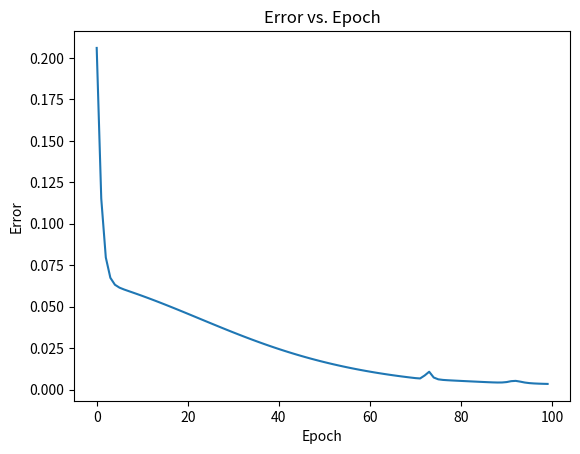

The matplotlib source for this figure: (Note: this script raises an exception after producing the figure.)
import numpy as np
import matplotlib.pyplot as plt

X = [0.3, 0.5, 0.7, 0.4]
Y = [0.2, 0.6, 0.9, 0.3]

def sigmoid(w, x, b):
    return 1.0 / (1.0 + np.exp(-(w * x + b)))

def error(w, b, X, Y):
    total_error = 0.0
    for x, y in zip(X, Y):
        y_pred = sigmoid(w, x, b)
        total_error += 0.5 * (y_pred - y) ** 2
    return total_error

def grad_w(w, b, X, Y):
    y_pred = sigmoid(w, X, b)
    return (y_pred - Y) * y_pred * (1 - y_pred) * X

def grad_b(w, b, X, Y):
    y_pred = sigmoid(w, X, b)
    return (y_pred - Y) * y_pred * (1 - y_pred)

def plot_errors(errors):
    epochs = range(len(errors))
    plt.plot(epochs, errors)
    plt.xlabel("Epoch")
    plt.ylabel("Error")
    plt.title("Error vs. Epoch")
    plt.show()


def RMS():
    w, b, lr, epochs = 2, -2, 0.1, 100
    v_w, v_b, eps, beta = 0, 0, 1e-8, 0.9
    errors = []

    print(f"Initial error: {error(w, b, X, Y)}")

    for _ in range(epochs):
        errors.append(error(w, b, X, Y))
        dw, db = 0, 0

        for x, y in zip(X, Y):
            dw += grad_w(w, b, x, y)
            db += grad_b(w, b, x, y)

        v_w = beta * v_w + (1 - beta) * dw ** 2
        v_b = beta * v_b + (1 - beta) * db ** 2

        w -= (lr / (np.sqrt(v_w) + eps)) * dw
        b -= (lr / (np.sqrt(v_b) + eps)) * db

    final_error = error(w, b, X, Y)
    print(f"Final error: {final_error}, Weight: {w}, Bias: {b}")

    return errors

list_error = RMS()
plot_errors(list_error)





Journal
import numpy as np

def initialize_weights(input_size, output_size):
    np.random.seed(42)
    return np.random.randn(input_size, output_size) * 0.01

def accelerated_gradient_descent(grad_func, initial_params, learning_rate=0.01, momentum=0.9, num_iterations=100):
    params = initial_params
    velocity = np.zeros_like(initial_params)
    for _ in range(num_iterations):
        grad = grad_func(params - momentum * velocity)
        velocity = momentum * velocity + learning_rate * grad
        params = params - velocity
    return params

def rmsprop(grad_func, initial_params, learning_rate=0.01, decay_rate=0.9, epsilon=1e-8, num_iterations=100):
    params = initial_params
    squared_gradients = np.zeros_like(initial_params)
    for _ in range(num_iterations):
        grad = grad_func(params)
        squared_gradients = decay_rate * squared_gradients + (1 - decay_rate) * grad ** 2
        params = params - learning_rate / (np.sqrt(squared_gradients) + epsilon) * grad
    return params

input_size = 10
output_size = 5
 
weights_initial = initialize_weights(input_size, output_size)

def gradient_function(params):
    return np.random.randn(*params.shape)

params_agd = accelerated_gradient_descent(gradient_function, weights_initial)
print("Parameters after AGD optimization:")
print(params_agd)

params_rmsprop = rmsprop(gradient_function, weights_initial)
print("Parameters after RMSProp optimization:")
print(params_rmsprop)
